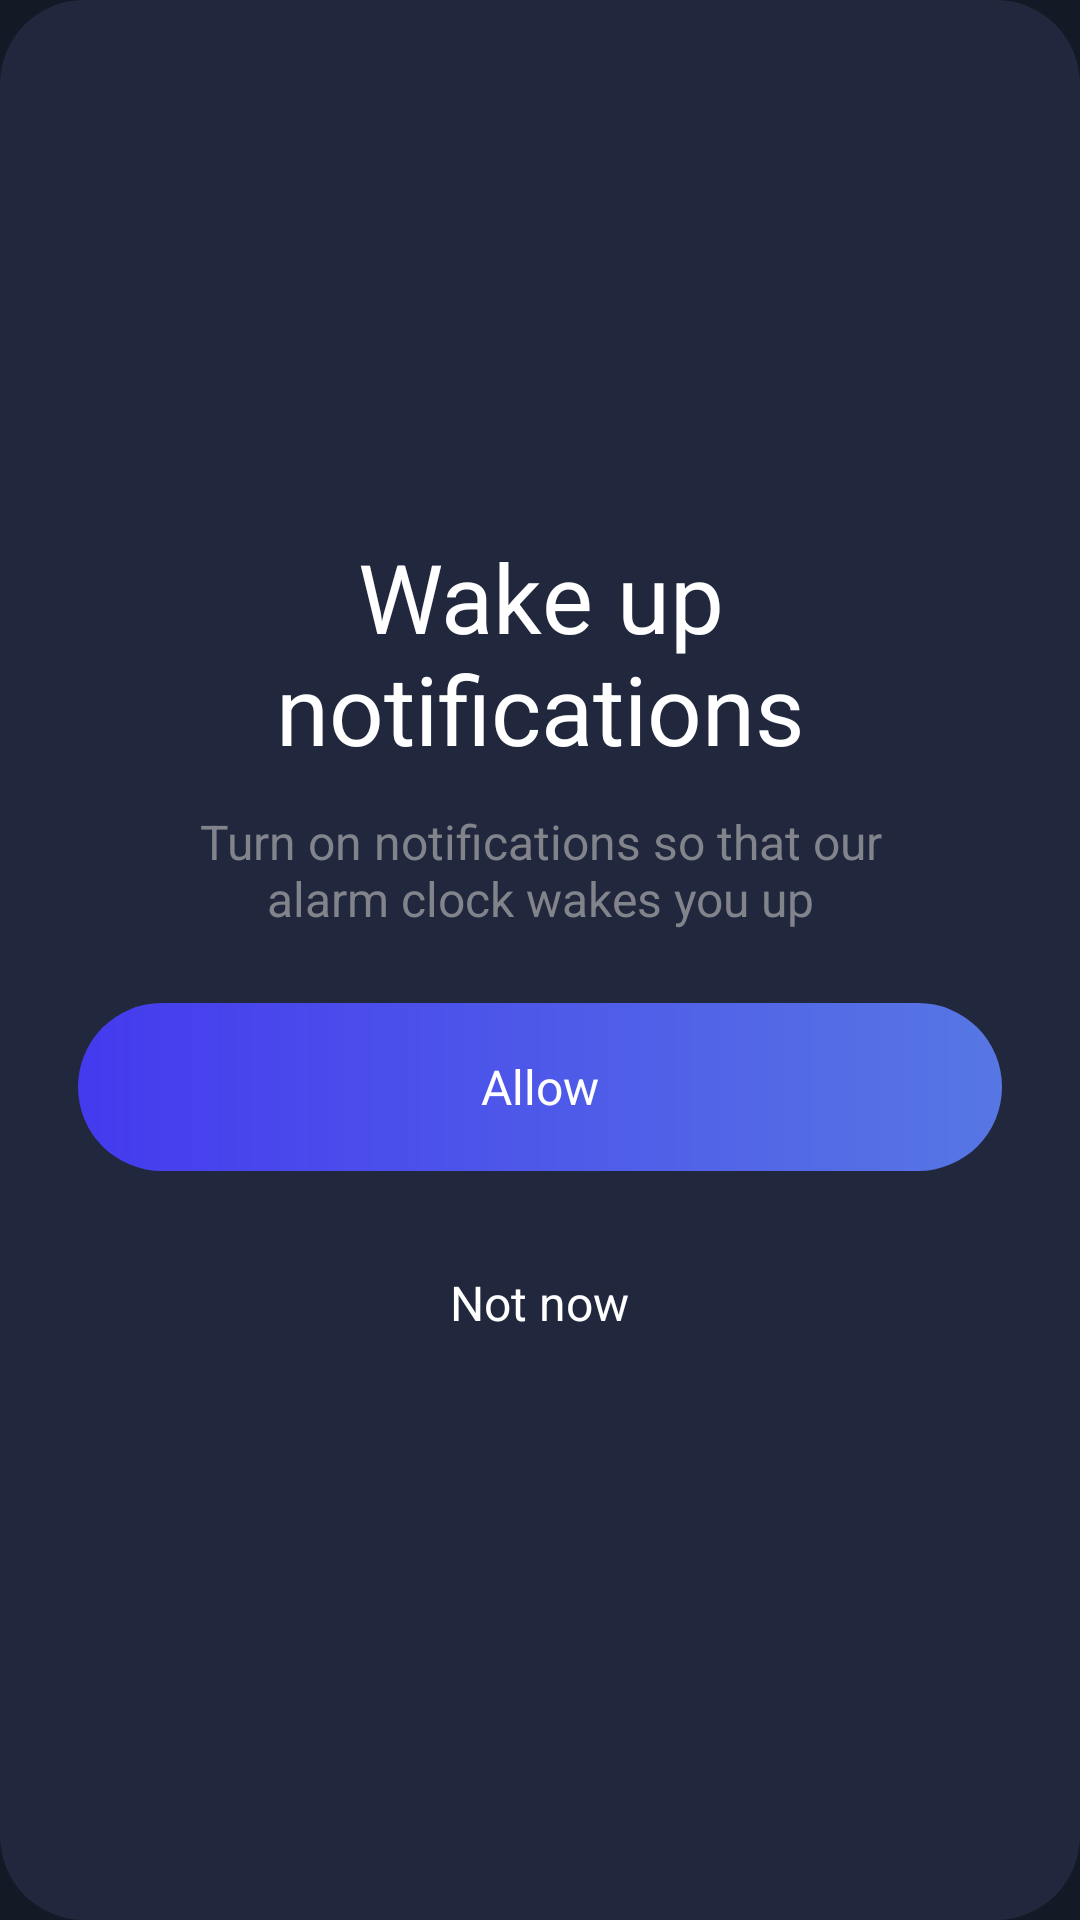

Produce the Android XML layout that renders to this screen, including the resource entries it uses.
<!-- AndroidManifest.xml: application theme Theme.Sleep -->
<!-- res/layout/dialog_notifications.xml -->
<LinearLayout xmlns:android="http://schemas.android.com/apk/res/android"
    android:layout_width="match_parent"
    android:layout_height="wrap_content"
    android:background="@drawable/rounded_button_gray"
    android:gravity="center"
    android:orientation="vertical"
    android:paddingTop="26dp">

    <TextView
        android:id="@+id/dialog_title"
        style="@style/TitleTextStyle"
        android:layout_width="match_parent"
        android:layout_height="wrap_content"
        android:layout_marginStart="36dp"
        android:layout_marginEnd="36dp"
        android:gravity="center"
        android:lines="2"
        android:text="@string/wake_up_notifications" />

    <TextView
        android:layout_marginTop="12dp"
        android:id="@+id/dialog_message"
        style="@style/SecondaryTextStyle"
        android:layout_width="match_parent"
        android:layout_height="wrap_content"
        android:gravity="center"
        android:paddingStart="54dp"
        android:paddingEnd="54dp"
        android:text="@string/notifications_descriptor" />

    <FrameLayout
        android:id="@+id/buttonAllow"
        android:layout_width="match_parent"
        android:layout_height="56dp"
        android:layout_marginStart="26dp"
        android:layout_marginTop="24dp"
        android:layout_marginEnd="26dp"
        android:background="@drawable/rounded_button_blue"
        android:clickable="true">

        <TextView
            style="@style/PrimaryTextStyle"
            android:layout_width="wrap_content"
            android:layout_height="wrap_content"
            android:layout_gravity="center"
            android:text="@string/allow" />

    </FrameLayout>

    <FrameLayout
        android:id="@+id/buttonNotNow"
        android:layout_width="match_parent"
        android:layout_height="56dp"
        android:layout_marginStart="26dp"
        android:layout_marginTop="16dp"
        android:layout_marginBottom="26dp"
        android:layout_marginEnd="26dp"
        android:background="@drawable/rounded_ripple_button"
        android:clickable="true">

        <TextView
            style="@style/PrimaryTextStyle"
            android:layout_width="wrap_content"
            android:layout_height="wrap_content"
            android:layout_gravity="center"
            android:text="@string/not_now" />
    </FrameLayout>

</LinearLayout>
<!-- resources referenced by this layout -->
<resources>
  <!-- drawable rounded_button_blue (drawable) -->
  <?xml version="1.0" encoding="utf-8"?>
  <ripple xmlns:android="http://schemas.android.com/apk/res/android"
      android:color="@color/yankees_blue">
      <item android:id="@android:id/mask">
          <shape android:shape="rectangle">
              <solid android:color="@color/yankees_blue" />
              <corners android:radius="28dp" />
          </shape>
      </item>
  
      <item android:id="@android:id/background">
          <shape android:shape="rectangle">
              <gradient
                  android:startColor="@color/blue"
                  android:endColor="@color/blue_light"
                  android:angle="0"
                  android:type="linear" />
              <corners android:radius="28dp" />
          </shape>
      </item>
  </ripple>
  <!-- drawable rounded_button_gray (drawable) -->
  <?xml version="1.0" encoding="utf-8"?>
  <shape xmlns:android="http://schemas.android.com/apk/res/android">
      <corners android:radius="28dp" />
      <solid android:color="@color/yankees_blue" />
  </shape>
  <!-- drawable rounded_ripple_button (drawable) -->
  <?xml version="1.0" encoding="utf-8"?>
  <ripple xmlns:android="http://schemas.android.com/apk/res/android"
      android:color="@color/eerie_black">
      <item android:id="@android:id/mask">
          <shape android:shape="rectangle">
              <solid android:color="@color/eerie_black" />
              <corners android:radius="28dp" />
          </shape>
      </item>
  
      <item android:id="@android:id/background">
          <layer-list>
              <item>
                  <shape android:shape="rectangle">
                      <solid android:color="@color/yankees_blue" />
                      <corners android:radius="28dp" />
                  </shape>
              </item>
          </layer-list>
      </item>
  </ripple>
  <string name="allow">Allow</string>
  <string name="not_now">Not now</string>
  <string name="notifications_descriptor">Turn on notifications so that our alarm clock wakes you up</string>
  <string name="wake_up_notifications">Wake up notifications</string>
  <style name="PrimaryTextStyle">
          <item name="android:textColor">@color/white</item>
          <item name="android:textSize">16sp</item>
          <item name="fontFamily">@font/poppins_medium</item>
      </style>
  <style name="SecondaryTextStyle">
          <item name="android:textColor">@color/old_silver</item>
          <item name="android:textSize">16sp</item>
          <item name="fontFamily">@font/poppins_medium</item>
      </style>
  <style name="TitleTextStyle">
          <item name="android:textColor">@color/white</item>
          <item name="android:textSize">32sp</item>
          <item name="android:gravity">center_horizontal</item>
          <item name="fontFamily">@font/poppins_medium</item>
      </style>
  <style name="Theme.Sleep" parent="Theme.MaterialComponents.Light.NoActionBar">
          
          <item name="colorPrimary">@color/eerie_black</item>
          <item name="colorPrimaryVariant">@color/yankees_blue</item>
          <item name="colorOnPrimary">@color/old_silver</item>
  
  
  
          <item name="android:statusBarColor">@color/eerie_black</item>
          <item name="android:navigationBarColor">@color/eerie_black</item>
          <item name="android:windowBackground">@color/eerie_black</item>
  
          <item name="android:timePickerStyle">@style/CustomTimePickerStyle</item>
      </style>
  <color name="yankees_blue">#FF21273C</color>
  <color name="blue">#FF443AEE</color>
  <color name="blue_light">#FF5777E4</color>
  <color name="eerie_black">#FF141926</color>
  <color name="white">#FFFFFFFF</color>
  <color name="old_silver">#FF82848B</color>
  <style name="CustomTimePickerStyle" parent="android:Widget.Material.TimePicker">
          <item name="android:timePickerMode">spinner</item>
      </style>
</resources>
